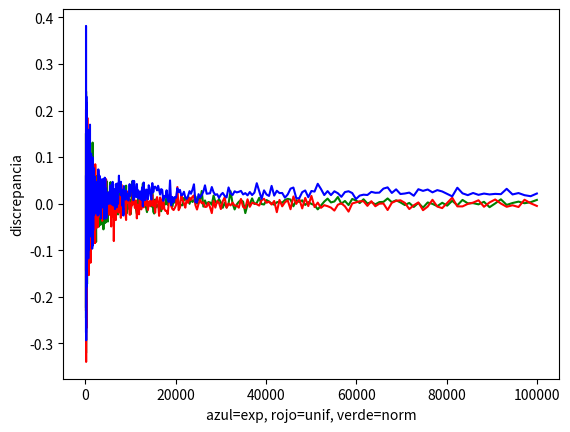

The script that saved this image:
# -*- coding: utf-8 -*-
"""
Created on Fri Nov 13 12:27:04 2020

[redacted]
"""


import numpy as np
import matplotlib.pyplot as plt
 #k es el exponente de 10, l es la cantidad de datos a graficar
n=np.logspace(2,5,500) #varios datos que van creciendo logaritmicamente
error, disc, piv =[], [], []
for i in (n):
    j= np.abs(np.random.normal(0.27,0.5,(int(i), 2))) #distribucion normal con 0.27 media y 0.5 varianza
    z= np.sqrt(j[:,0]*j[:,0]+j[:,1]*j[:,1])
    condi1=z<1
    bb=condi1.sum()
    pi= 4*bb/i
    error.append(100*(pi-np.pi)/np.pi) #error porcentual respecto al valor de referencia
    disc.append(pi-np.pi) #discrepancia respecto al valor de referencia
    piv.append(pi)
error1, disc1, piv1 =[], [], []
for i in (n):
    j= np.abs(np.random.random((int(i), 2))) #distribucion uniforme entre 0 y 1
    z= np.sqrt(j[:,0]*j[:,0]+j[:,1]*j[:,1])
    condi1=z<1
    bb=condi1.sum()
    pi= 4*bb/i
    error1.append(100*(pi-np.pi)/np.pi) #error porcentual respecto al valor de referencia
    disc1.append(pi-np.pi) #discrepancia respecto al valor de referencia
    piv1.append(pi)
error2, disc2, piv2 =[], [], []
for i in (n):
    j= np.abs(np.random.exponential(0.42, (int(i), 2))) #distribucion exponencial con parametro 0.42
    z= np.sqrt(j[:,0]*j[:,0]+j[:,1]*j[:,1])
    condi1=z<1
    bb=condi1.sum()
    pi= 4*bb/i
    error2.append(100*(pi-np.pi)/np.pi) #error porcentual respecto al valor de referencia
    disc2.append(pi-np.pi) #discrepancia respecto al valor de referencia
    piv2.append(pi)
#los parametros que escogi para las distribuciones fueron abase de prueba y errror
plt.plot(n,disc,'g')
plt.plot(n,disc1,'r')
plt.plot(n,disc2,'b')
plt.ylabel('discrepancia')
plt.xlabel('azul=exp, rojo=unif, verde=norm')
plt.show()
